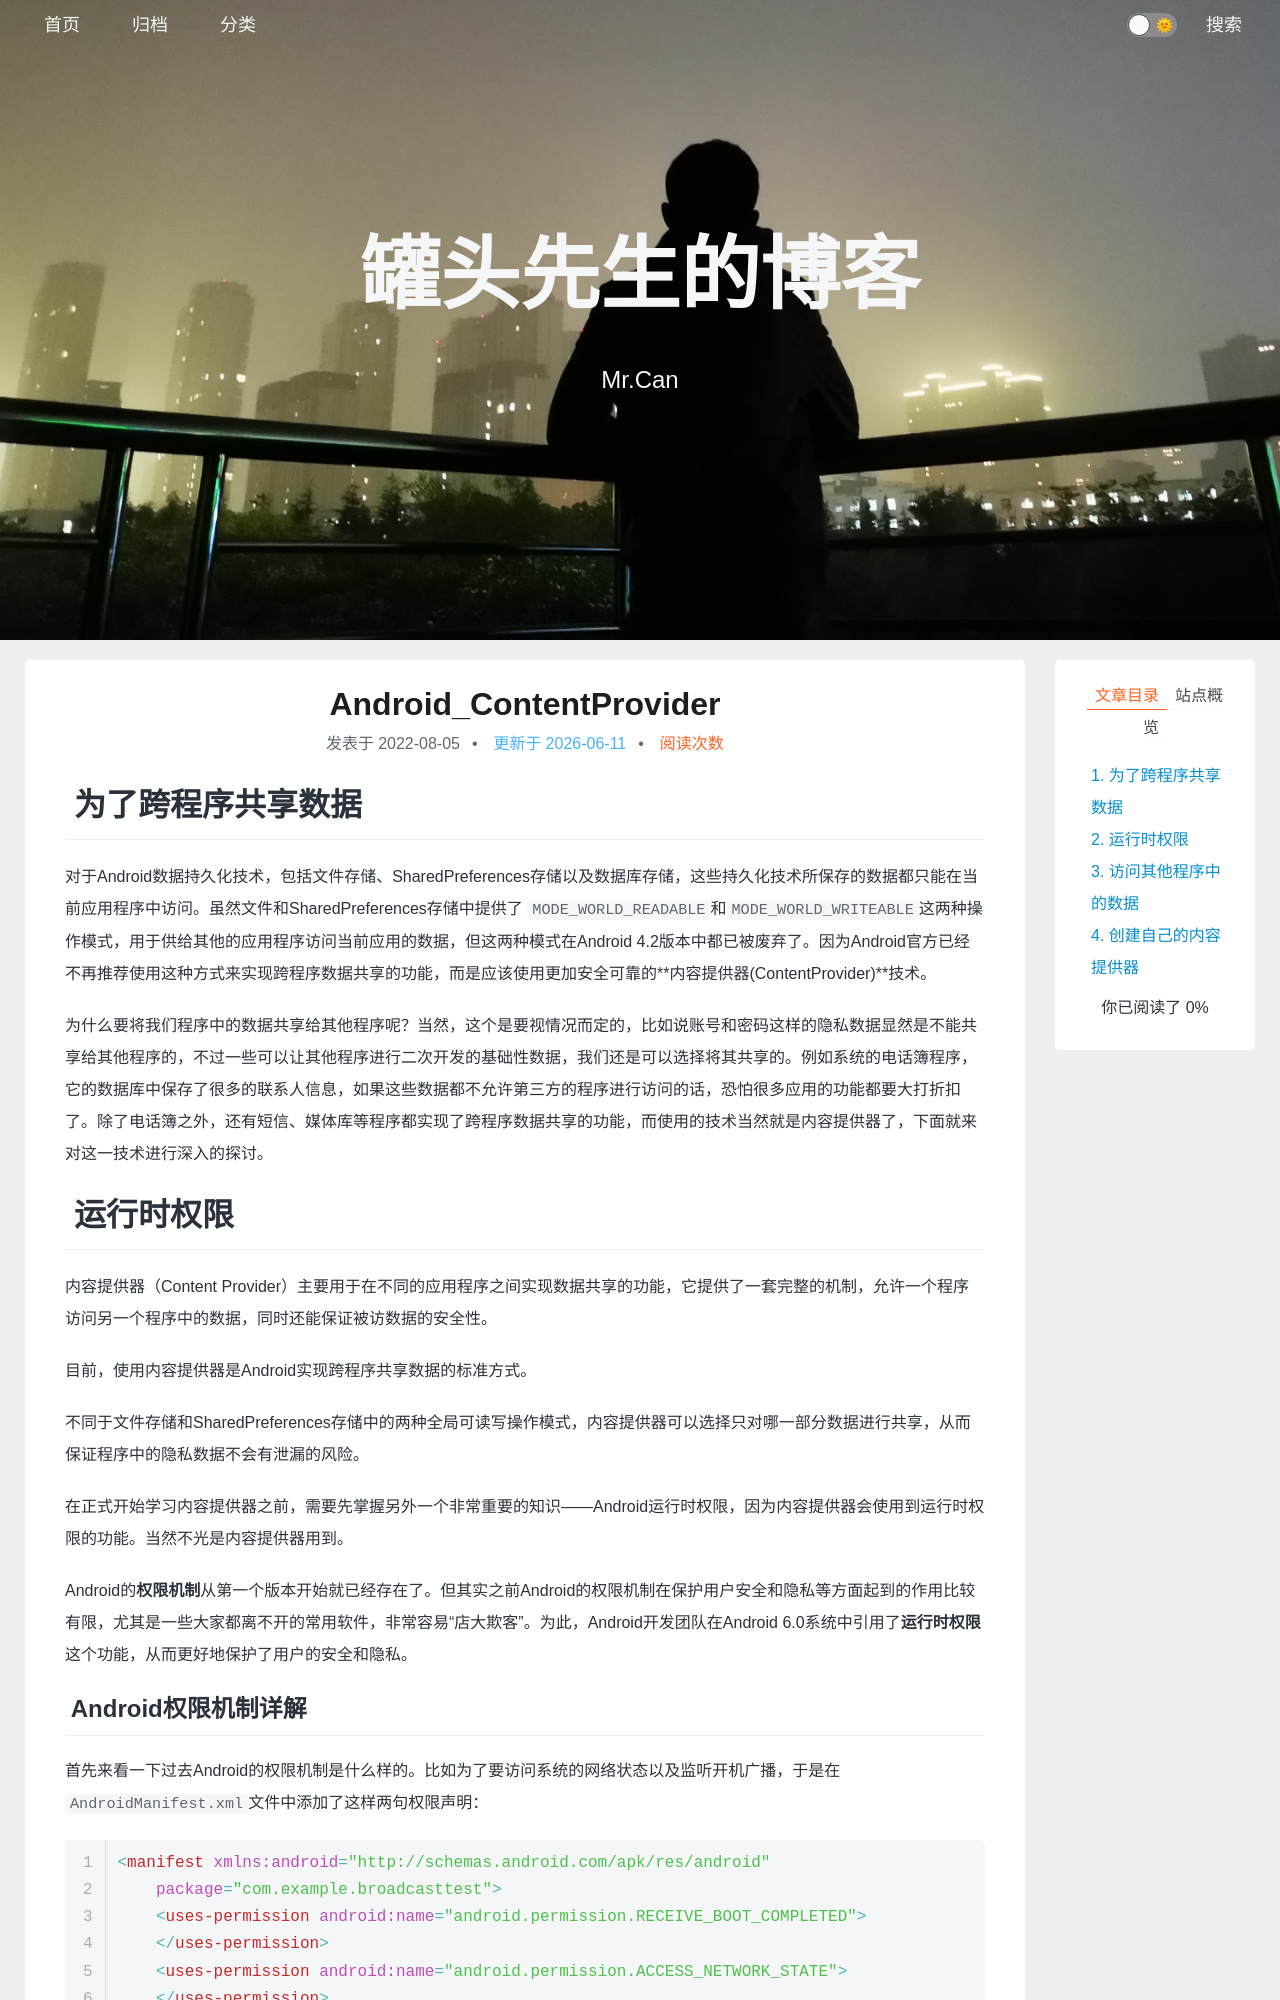

repository: xing-cg/xing-cg.github.io · page: Android/Android_ContentProvider/index.html · generator: jekyll

---
title: Android_ContentProvider
categories:
  - - Android
tags: 
date: 2022/8/5
updated: 
comments: 
published:
---

# 为了跨程序共享数据

对于Android数据持久化技术，包括文件存储、SharedPreferences存储以及数据库存储，这些持久化技术所保存的数据都只能在当前应用程序中访问。虽然文件和SharedPreferences存储中提供了 `MODE_WORLD_READABLE`和`MODE_WORLD_WRITEABLE`这两种操作模式，用于供给其他的应用程序访问当前应用的数据，但这两种模式在Android 4.2版本中都已被废弃了。因为Android官方已经不再推荐使用这种方式来实现跨程序数据共享的功能，而是应该使用更加安全可靠的**内容提供器(ContentProvider)**技术。

为什么要将我们程序中的数据共享给其他程序呢？当然，这个是要视情况而定的，比如说账号和密码这样的隐私数据显然是不能共享给其他程序的，不过一些可以让其他程序进行二次开发的基础性数据，我们还是可以选择将其共享的。例如系统的电话簿程序，它的数据库中保存了很多的联系人信息，如果这些数据都不允许第三方的程序进行访问的话，恐怕很多应用的功能都要大打折扣了。除了电话簿之外，还有短信、媒体库等程序都实现了跨程序数据共享的功能，而使用的技术当然就是内容提供器了，下面就来对这一技术进行深入的探讨。

# 运行时权限

内容提供器（Content Provider）主要用于在不同的应用程序之间实现数据共享的功能，它提供了一套完整的机制，允许一个程序访问另一个程序中的数据，同时还能保证被访数据的安全性。

目前，使用内容提供器是Android实现跨程序共享数据的标准方式。

不同于文件存储和SharedPreferences存储中的两种全局可读写操作模式，内容提供器可以选择只对哪一部分数据进行共享，从而保证程序中的隐私数据不会有泄漏的风险。

在正式开始学习内容提供器之前，需要先掌握另外一个非常重要的知识——Android运行时权限，因为内容提供器会使用到运行时权限的功能。当然不光是内容提供器用到。

Android的**权限机制**从第一个版本开始就已经存在了。但其实之前Android的权限机制在保护用户安全和隐私等方面起到的作用比较有限，尤其是一些大家都离不开的常用软件，非常容易“店大欺客”。为此，Android开发团队在Android 6.0系统中引用了**运行时权限**这个功能，从而更好地保护了用户的安全和隐私。
